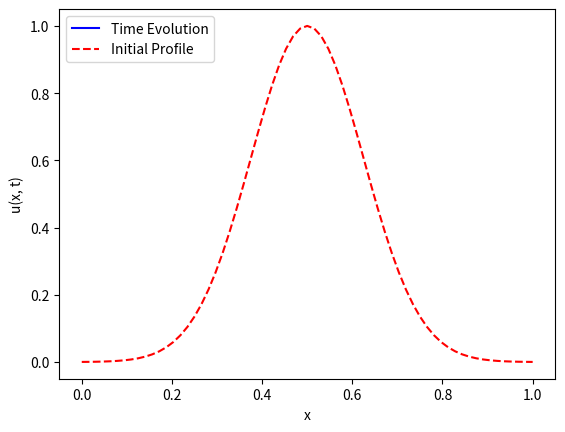

This figure's Python source:
#!/usr/bin/env python3
"""
Diffusion with Dirichlet BCs via Crank-Nicolson

"""

# =============================================================================
# Packages
# =============================================================================
import numpy as np
import matplotlib.pyplot as plt
from scipy.integrate import solve_ivp
import matplotlib.animation as manimation

# =============================================================================
# Crank-Nicolson Solve
# =============================================================================
def CN_solve(x, t, uinit, D, BC):
	dx = x[1] - x[0]
	dt = t[1] - t[0]
	Nx = len(x) - 1
	Nt = len(t) - 1

	# --- Second difference operator
	D2 = -2*np.eye(Nx+1)
	D2 = D2 + np.eye(Nx+1, k=1) + np.eye(Nx+1, k=-1)
	
	# --- CN split, adjusted for BC
	gam = D*dt/(dx**2)
	Acn = np.eye(Nx+1) - gam/2*D2
	Bcn = np.eye(Nx+1) + gam/2*D2
	Acn[0,] = np.zeros(Nx+1)
	Acn[0, 0] = 1
	Acn[-1,] = np.zeros(Nx+1)
	Acn[-1, -1] = 1
	
	# --- Initialization
	U = np.zeros( (Nx+1, Nt+1) )
	U[:, 0] = uinit
	
	uk = uinit
	for kt in range(Nt):
		y = Bcn@uk
		y[0], y[-1] = BC
		ukp1 = np.linalg.solve(Acn, y)
		U[:, kt+1] = ukp1
		uk = ukp1
	return U
# =============================================================================
# Create Animation
# =============================================================================
def doMovie(x, t, U):
	u0 = U[:,0]
	Nt = np.size(t) - 1

	# --- Initialization
	fig, ax = plt.subplots()
	p_update = ax.plot([], [], 'b', label='Time Evolution')[0]
	p_init = ax.plot(x, u0, '--r', label='Initial Profile')
	ax.set(xlabel='x', ylabel='u(x, t)')
	ax.legend(loc='upper left')

	# --- Update
	def update(frame):
		tk = t[frame]
		u = U[:, frame]
		p_update.set_xdata(x)
		p_update.set_ydata(u)
		ax.set(title=f'Time t = {tk:.2f} s')
		ax.legend(loc='upper left')
		return(p_update)
        
	ani = manimation.FuncAnimation(fig=fig, func=update, frames=range(Nt+1), interval=100)
	plt.show()

# =============================================================================
# Main Simulation Function
# =============================================================================
def CN_diffusion_D():
	# --- Global parameters
	L = 1
	D = .1
	u0, uL = 0, 0

	# --- Discretization
	Nt, Nx = 250, 2**6
	dx = L/Nx
	dt = 0.01#dx**2/(4*D)
	tf = dt*Nt
	x = np.linspace(0, L, Nx+1)
	t = np.linspace(0, tf, Nt+1) 
	
	# --- Boundary conditions, initial profile
	BC = np.array([u0, uL])
	u0_profile = np.exp( -(x - L/2)**2/(2*dx) )

	# --- Solution and animation
	U = CN_solve(x, t, u0_profile, D, BC)
	doMovie(x, t, U)

# =============================================================================
# Execute the simulation if the script is run directly
# =============================================================================
if __name__ == "__main__":
    CN_diffusion_D()
